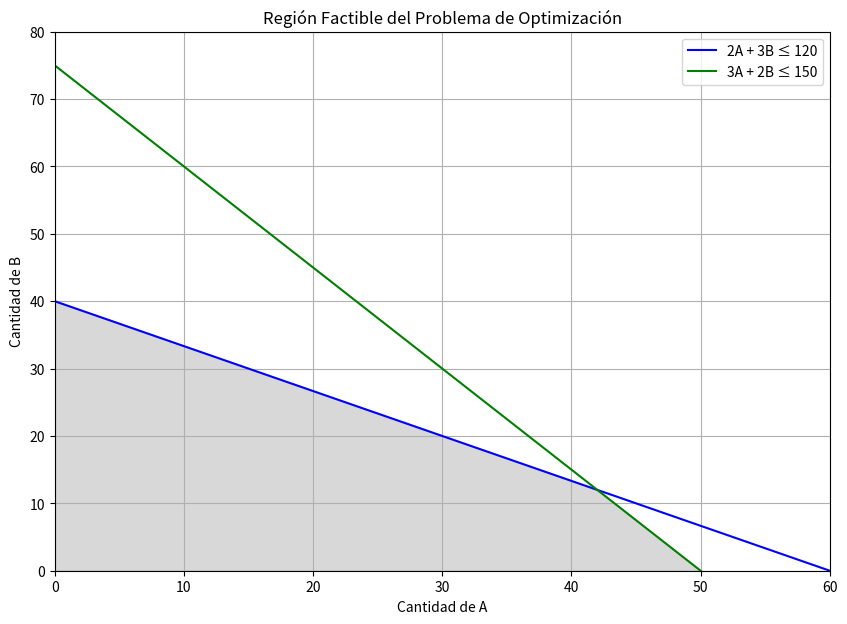

Here is the Python script that generated this plot:
import numpy as np
import matplotlib.pyplot as plt

# Definir funciones de las restricciones
def restriccion1(a):
    return (120 - 2*a) / 3

def restriccion2(a):
    return (150 - 3*a) / 2

# Valores de A (0 a 60, ya que es el máximo encontrado)
a_vals = np.linspace(0, 60, 500)

# Calcular B en función de A para cada restricción
b_vals_1 = restriccion1(a_vals)
b_vals_2 = restriccion2(a_vals)

# Configuración del gráfico
plt.figure(figsize=(10, 7))

# Graficar las restricciones
plt.plot(a_vals, b_vals_1, label="2A + 3B ≤ 120", color="blue")
plt.plot(a_vals, b_vals_2, label="3A + 2B ≤ 150", color="green")

# Rellenar la región factible
plt.fill_between(a_vals, 
                 np.minimum(b_vals_1, b_vals_2), 
                 0, 
                 where=(b_vals_1 >= 0) & (b_vals_2 >= 0), 
                 color='gray', alpha=0.3)

# Etiquetas y título
plt.xlabel('Cantidad de A')
plt.ylabel('Cantidad de B')
plt.title('Región Factible del Problema de Optimización')
plt.legend()
plt.grid(True)

# Limitar los ejes
plt.xlim(0, 60)
plt.ylim(0, 80)

# Mostrar gráfico
plt.show()
